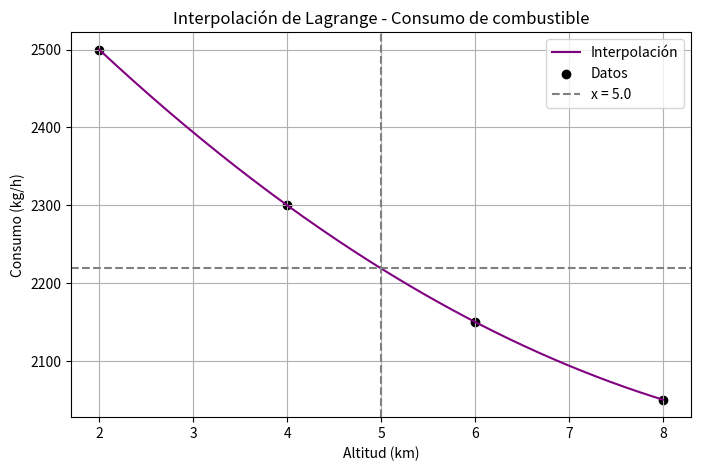

Python code for this plot:
import numpy as np
import matplotlib.pyplot as plt

# Datos del problema
x_points = np.array([2.0, 4.0, 6.0, 8.0])
y_points = np.array([2500, 2300, 2150, 2050])

# Función de interpolación
def lagrange_interpolation(x, x_points, y_points):
    n = len(x_points)
    result = 0
    for i in range(n):
        term = y_points[i]
        for j in range(n):
            if i != j:
                term *= (x - x_points[j]) / (x_points[i] - x_points[j])
        result += term
    return result

# Estimación
x_val = 5.0
y_val = lagrange_interpolation(x_val, x_points, y_points)
print(f"Consumo estimado a {x_val} km: {y_val:.2f} kg/h")

# Gráfica
x_values = np.linspace(2.0, 8.0, 200)
y_values = [lagrange_interpolation(x, x_points, y_points) for x in x_values]

plt.figure(figsize=(8, 5))
plt.plot(x_values, y_values, label="Interpolación", color="purple")
plt.scatter(x_points, y_points, color="black", label="Datos")
plt.axvline(x_val, color="gray", linestyle="--", label=f"x = {x_val}")
plt.axhline(y_val, color="gray", linestyle="--")
plt.title("Interpolación de Lagrange - Consumo de combustible")
plt.xlabel("Altitud (km)")
plt.ylabel("Consumo (kg/h)")
plt.legend()
plt.grid()
plt.savefig("ejercicio3_combustible.png")
plt.show()
